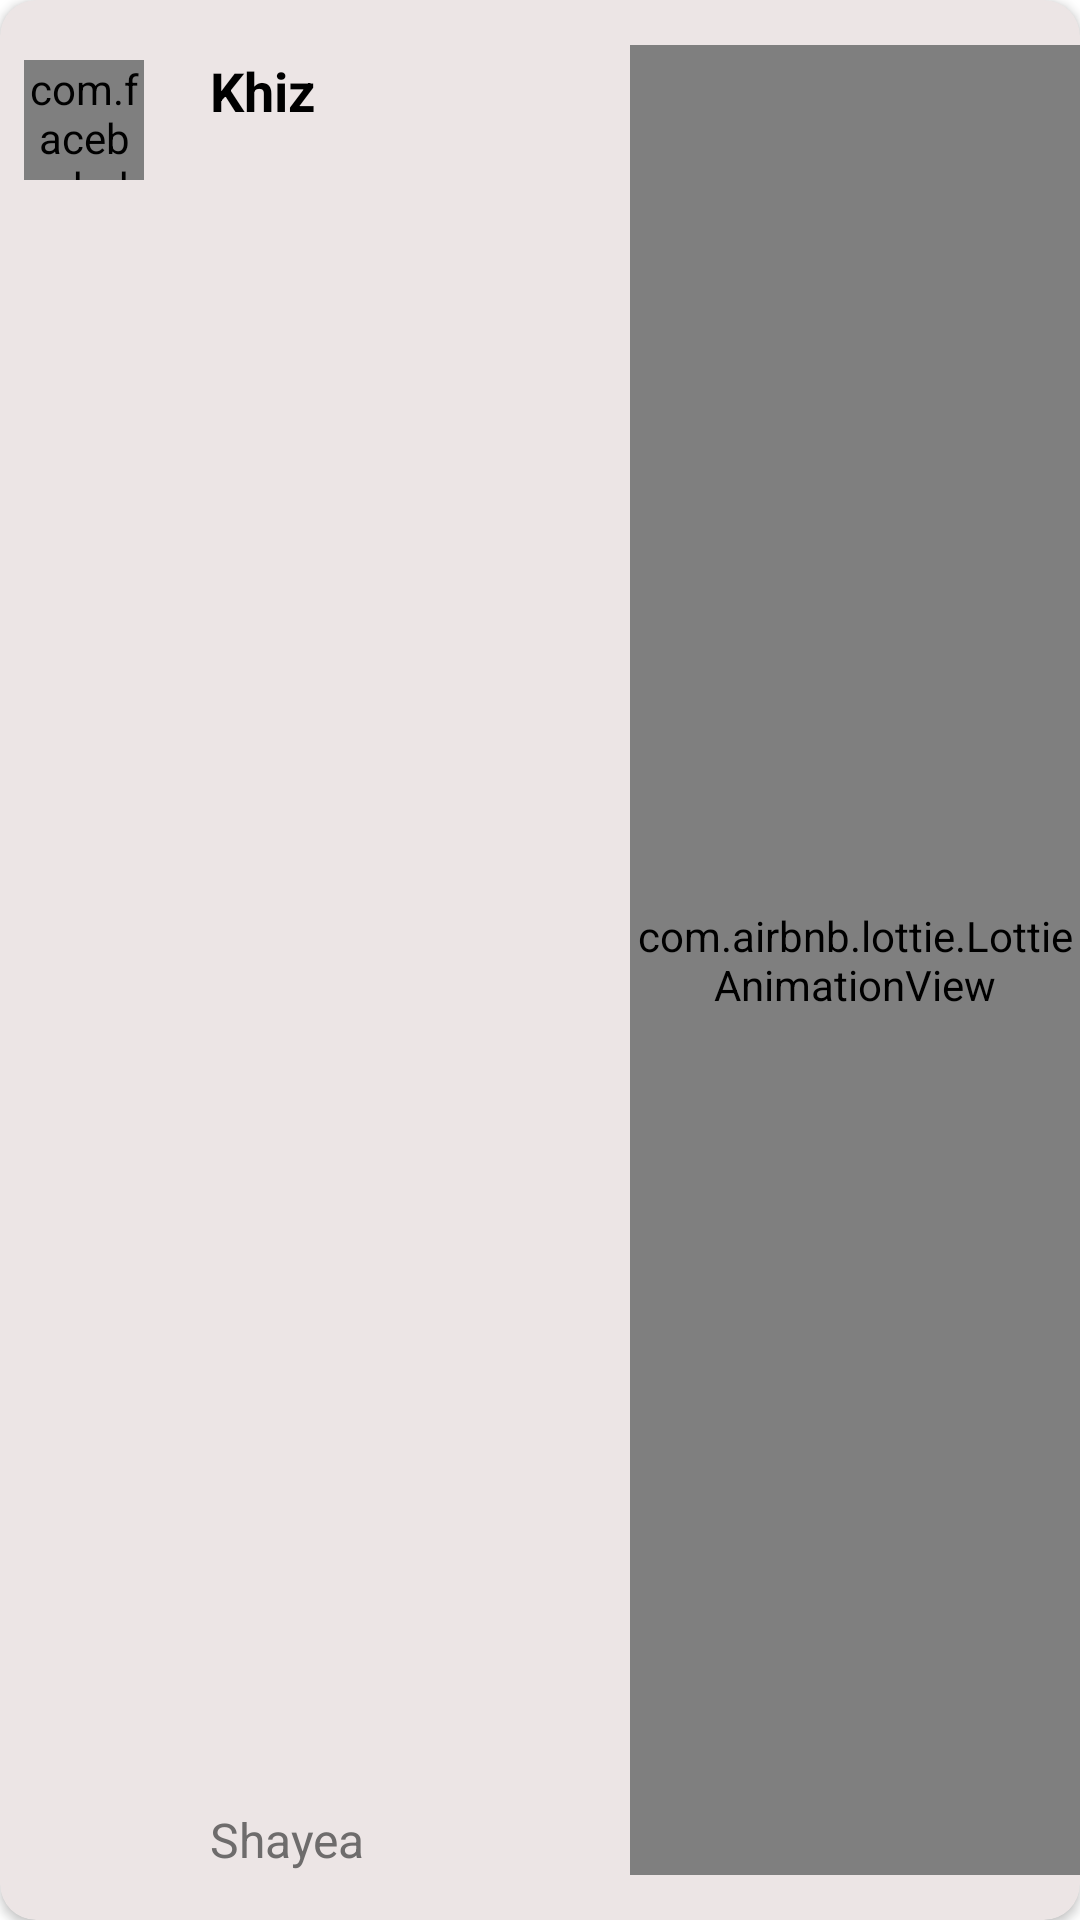

Reconstruct the res/layout file that produces this screen, plus the resources it refers to.
<!-- AndroidManifest.xml: application theme Theme.MusicPlayerNew -->
<!-- res/layout/list_music.xml -->
<?xml version="1.0" encoding="utf-8"?>
<com.google.android.material.card.MaterialCardView xmlns:android="http://schemas.android.com/apk/res/android"
    android:layout_width="match_parent"
    android:layout_height="80dp"
    app:cardElevation="2dp"
    app:cardCornerRadius="12dp"
    android:layout_marginEnd="8dp"
    android:layout_marginStart="8dp"
    android:layout_marginTop="4dp"

    android:layout_marginBottom="4dp"
    android:backgroundTint="#ECE5E5"
    xmlns:app="http://schemas.android.com/apk/res-auto">
    <RelativeLayout
        android:layout_width="match_parent"
        android:layout_height="match_parent">
        <com.facebook.drawee.view.SimpleDraweeView
            android:layout_width="40dp"
            android:layout_height="40dp"
            app:actualImageResource="@drawable/music_2_cover"
            app:roundedCornerRadius="80dp"
            android:id="@+id/coverList"
            android:layout_marginTop="20dp"
            android:layout_marginStart="8dp"
            />
        <TextView
            android:layout_width="wrap_content"
            android:layout_height="wrap_content"
            android:layout_toEndOf="@+id/coverList"
            android:text="Khiz"
            android:textColor="@color/black"
            android:layout_marginStart="22dp"
            android:layout_marginTop="18dp"
            android:textStyle="bold"
            android:id="@+id/tvMusicNameList"
            android:textSize="18sp"/>
        <TextView
            android:layout_width="wrap_content"
            android:layout_height="wrap_content"
            android:layout_alignParentBottom="true"
            android:text="Shayea"
            android:textColor="#6E6C6C"
            android:layout_toEndOf="@+id/coverList"
            android:layout_marginStart="22dp"
            android:layout_marginBottom="16dp"
            android:textSize="16sp"
            />
        <com.airbnb.lottie.LottieAnimationView
            android:layout_width="150dp"
            android:layout_height="30dp"
            android:layout_marginTop="15dp"
            android:layout_marginBottom="15dp"
            android:layout_alignParentEnd="true"
            android:layout_alignParentTop="true"
            android:layout_alignParentBottom="true"
            app:lottie_autoPlay="true"
            app:lottie_loop="true"
            android:id="@+id/animationViewMain"
            app:lottie_rawRes="@raw/anime"/>

    </RelativeLayout>


</com.google.android.material.card.MaterialCardView>
<!-- resources referenced by this layout -->
<resources>
  <!-- drawable music_2_cover: jpg bitmap (drawable-v24, 13423 bytes) -->
  <style name="Theme.MusicPlayerNew" parent="Theme.MaterialComponents.Light.NoActionBar">
          
          <item name="colorPrimary">@color/purple_500</item>
          <item name="colorPrimaryVariant">@color/purple_700</item>
          <item name="colorOnPrimary">@color/white</item>
          
          <item name="colorSecondary">@color/teal_200</item>
          <item name="colorSecondaryVariant">@color/teal_700</item>
          <item name="colorOnSecondary">@color/black</item>
          
          <item name="android:statusBarColor">?attr/colorPrimaryVariant</item>
          
      </style>
  <!-- not gathered from this repository: default colours our renderer supplied (Android Studio template values) -->
  <color name="purple_500">#FF6200EE</color>
  <color name="purple_700">#FF3700B3</color>
  <color name="teal_200">#FF03DAC5</color>
  <color name="teal_700">#FF018786</color>
  <color name="black">#FF000000</color>
  <color name="white">#FFFFFFFF</color>
</resources>
